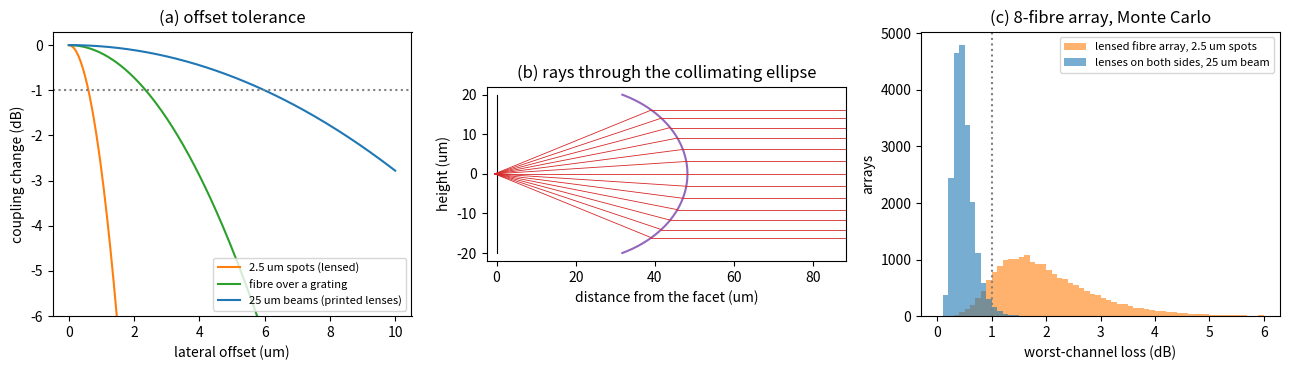

Python code for this plot:
# SPDX-License-Identifier: MIT
# Copyright (c) 2026 the Open-Photonics authors
"""Lab 14: coupling light into chips (Open-Photonics, Chapters 3, 17 and 36).

Run it from a terminal:
    python lab14_coupling.py              # prints every checkpoint and saves lab14_coupling.png
    python lab14_coupling.py --no-plot    # numbers only

NumPy only (Matplotlib for the figure). Lengths in micrometres, angles in radians inside.
The lab page explains each part: https://www.kithminrw.com/silicon-photonics-lasers-tutorial/labs/lab-14/
"""
import math
import sys

import numpy as np

LAM = 1.55          # wavelength (um)
N_LENS = 1.53       # printed-lens resist (Xu et al. 2023)
PITCH = 127.0       # fibre-array pitch (um)


# ---------------------------------------------------------------------------------------------------------
# Part A. Overlap integrals on a grid against the closed forms (Section 17.2)
# ---------------------------------------------------------------------------------------------------------
def gauss_field(X, Y, w, z=0.0, n=1.0, x0=0.0, tilt=0.0):
    """Complex field of a Gaussian beam of waist w, a distance z from its waist, centred at x0 and tilted by
    `tilt` in the x-z plane (small angle)."""
    zr = math.pi * n * w * w / LAM
    q = z + 1j * zr
    k = 2 * math.pi * n / LAM
    r2 = (X - x0) ** 2 + Y ** 2
    return (1j * zr / q) * np.exp(-1j * k * r2 / (2 * q)) * np.exp(1j * k * tilt * X)


def overlap(E1, E2, dA):
    return abs(np.sum(E1 * np.conj(E2)) * dA) ** 2 / (np.sum(abs(E1) ** 2) * dA * np.sum(abs(E2) ** 2) * dA)


def eta_closed(w1, w2, d=0.0, th=0.0, n=1.0):
    """Closed form of Section 17.2 (waists in one plane): size mismatch, offset and tilt."""
    s = w1 * w1 + w2 * w2
    return (2 * w1 * w2 / s) ** 2 * math.exp(-2 * d * d / s) * math.exp(-2 * (math.pi * n * th / LAM) ** 2 * w1 * w1 * w2 * w2 / s)


def part_a():
    print("Part A. Overlap integrals on a grid")
    w1, w2 = 5.2, 4.6                                         # SMF-28 over a grating coupler (Worked Example 17.1)
    x = np.linspace(-30, 30, 601); X, Y = np.meshgrid(x, x); dA = (x[1] - x[0]) ** 2
    E1 = gauss_field(X, Y, w1)
    for d, th in ((0.0, 0.0), (2.35, 0.0), (0.0, math.radians(2.0))):
        e_num = overlap(E1, gauss_field(X, Y, w2, x0=d, tilt=th), dA)
        print(f"  w {w1}/{w2} um, offset {d} um, tilt {math.degrees(th):.1f} deg: grid {e_num:.5f}, closed form {eta_closed(w1, w2, d, th):.5f}"
              f" ({10 * math.log10(e_num):.3f} dB)")
    e_gap = overlap(E1, gauss_field(X, Y, w2, z=10.0), dA)
    print(f"  the same pair with a 10 um air gap: {10 * math.log10(e_gap / eta_closed(w1, w2)):.3f} dB below no gap"
          "  (Worked Example 17.1: 0.05 dB)")


# ---------------------------------------------------------------------------------------------------------
# Part B. Four test interfaces (Table 36.1)
# ---------------------------------------------------------------------------------------------------------
def tol(f, hi):
    lo = 0.0
    for _ in range(80):
        m = (lo + hi) / 2
        if f(m) > 10 ** -0.1: lo = m
        else: hi = m
    return (lo + hi) / 2


def eta_gap(g, w1, w2, n=1.0):
    """Coupling of two waists w1 and w2 a distance g apart (Kogelnik)."""
    return 4 * (w1 * w2) ** 2 / ((w1 * w1 + w2 * w2) ** 2 + (LAM * g / (math.pi * n)) ** 2)


def part_b():
    print("Part B. Four test interfaces at 1550 nm (1 dB tolerances)")
    rows = (("cleaved fibre array over grating couplers", 5.2, 4.6), ("high-NA fibre array butted to edge couplers", 2.0, 1.8),
            ("lensed fibre array at edge couplers", 1.25, 1.25), ("lenses on the fibres and on the chip", 12.5, 12.5))
    out = []
    for name, w1, w2 in rows:
        e0 = eta_closed(w1, w2)
        d = tol(lambda v: eta_closed(w1, w2, d=v) / e0, 100)
        t = math.degrees(tol(lambda v: eta_closed(w1, w2, th=v) / e0, 1.0))
        g = tol(lambda v: eta_gap(v, w1, w2) / eta_gap(0, w1, w2), 1e5)
        print(f"  {name:45s} offset +-{d:5.2f} um, tilt +-{t:5.2f} deg, gap {g:6.1f} um, rotation over 889 um {math.degrees(d / 889):.3f} deg")
        out.append((name, d, t, g))
    print("  Table 36.1: +-2.35, 2.8 deg, 50 um; +-0.91, 7.2 deg, 7.5 um; +-0.60, 10.9 deg, 3.2 um; +-6.0, 1.1 deg, 322 um")
    return out


# ---------------------------------------------------------------------------------------------------------
# Part C. A printed lens: length, the collimating ellipse, and a ray check (Section 17.5)
# ---------------------------------------------------------------------------------------------------------
def lens_design(w0, W, n=N_LENS):
    zr = math.pi * n * w0 * w0 / LAM
    L = zr * math.sqrt((W / w0) ** 2 - 1)
    R = L * (1 + (zr / L) ** 2)                               # wavefront radius at the surface
    return zr, L, R


def trace(surface, R, n=N_LENS, angles=None):
    """Rays leave a point source at the wavefront's centre (a distance R behind the apex, inside the lens) at the
    given angles, refract at the surface into air, and come out at some angle to the axis. surface(y) gives the
    surface's axial position (from the source) at height y and its slope dz/dy. Returns output angles (rad)."""
    out = []
    for a in angles:
        # find the height y where the ray meets the surface: z = y / tan(a) on the ray
        lo, hi = 0.0, R
        for _ in range(100):
            y = (lo + hi) / 2
            zs, _ = surface(y)
            if y / math.tan(a) < zs: lo = y
            else: hi = y
        zs, dz = surface(y)
        nrm = np.array([1.0, -dz]); nrm /= np.linalg.norm(nrm)         # outward normal (z, y)
        d = np.array([math.cos(a), math.sin(a)])
        c1 = d @ nrm; sin_t = math.sqrt(max(0.0, 1 - c1 * c1)) * n
        if sin_t >= 1:
            out.append(float("nan")); continue
        t = n * d + (math.sqrt(1 - sin_t ** 2) - n * c1) * nrm         # vector form of Snell's law into air
        out.append(math.atan2(t[1], t[0]))
    return np.array(out)


def part_c():
    print("Part C. A printed lens on a 2.5 um edge coupler, 25 um beam")
    w0, W = 1.25, 12.5
    zr, L, R = lens_design(w0, W)
    e = 1 / N_LENS; a = R / (1 + e); b = a * math.sqrt(1 - e * e); c = a * e
    rs = (N_LENS - 1) / N_LENS * R
    print(f"  Rayleigh range in the resist {zr:.2f} um, lens length {L:.1f} um, wavefront radius {R:.1f} um, apex radius {rs:.1f} um,"
          f" ellipse a {a:.1f} b {b:.1f} um  (Section 17.5: 48 um, apex radius 17 um)")
    ell = lambda y: (c + a * math.sqrt(max(0.0, 1 - (y / b) ** 2)), -a * y / (b * b) / math.sqrt(max(1e-15, 1 - (y / b) ** 2)))
    sph = lambda y: (R - rs + math.sqrt(max(0.0, rs * rs - y * y)), -y / math.sqrt(max(1e-15, rs * rs - y * y)))
    theta = LAM / (math.pi * N_LENS * w0)                    # 1/e^2 half-angle of the beam in the resist
    ang = np.linspace(0.02, 1.5, 6) * theta
    to_e, to_s = trace(ell, R, angles=ang), trace(sph, R, angles=ang)
    for k in range(len(ang)):
        sph_txt = "misses the cap" if np.isnan(to_s[k]) else f"{math.degrees(to_s[k]):+.2f} deg"
        print(f"    ray at {math.degrees(ang[k]):5.2f} deg ({ang[k] / theta:.2f} x the beam's half-angle): leaves the ellipse at"
              f" {math.degrees(to_e[k]):+.1e} deg, a sphere of the same apex radius at {sph_txt}")
    return dict(L=L, a=a, b=b, c=c, rs=rs, R=R, theta=theta)


# ---------------------------------------------------------------------------------------------------------
# Part D. Every channel at once: a Monte Carlo of an 8-fibre array (Section 36.8)
# ---------------------------------------------------------------------------------------------------------
def part_d(trials=20000, seed=3):
    print("Part D. Worst channel of an 8-fibre array (Monte Carlo, illustrative errors)")
    rng = np.random.default_rng(seed)
    xs = (np.arange(8) - 3.5) * PITCH
    res = {}
    for name, w, s_core, s_tilt in (("lensed fibre array, 2.5 um spots", 1.25, 0.35, 0.3), ("lenses on both sides, 25 um beam", 12.5, 1.5, 0.3)):
        dx = rng.normal(0, s_core, (trials, 8)); dy = rng.normal(0, s_core, (trials, 8))   # spot errors: cores and lens pointing
        rot = np.radians(rng.normal(0, 0.03, (trials, 1)))                                 # array rotation in its plane
        dy = dy + xs[None, :] * rot
        th = np.radians(rng.normal(0, s_tilt, (trials, 8)))                                # pointing (angle) errors
        loss = -10 * np.log10(np.exp(-(dx ** 2 + dy ** 2) / (w * w)) * np.exp(-(math.pi * th / LAM) ** 2 * w * w))
        worst = loss.max(axis=1)
        res[name] = worst
        print(f"  {name:34s} worst channel: median {np.median(worst):5.2f} dB, 95th percentile {np.percentile(worst, 95):5.2f} dB;"
              f" all eight within 1 dB in {100 * np.mean(worst < 1):5.1f} % of arrays")
    print("  (spot errors sigma 0.35 um per axis for the lensed array, 1.5 um for the printed lenses; 0.03 deg rotation; 0.3 deg pointing)")
    return res


def main(plot=True):
    part_a()
    part_b()
    c = part_c()
    d = part_d()
    if not plot:
        return
    import matplotlib.pyplot as plt
    fig, ax = plt.subplots(1, 3, figsize=(13, 3.8))
    dd = np.linspace(0, 10, 300)
    for w1, w2, col, lab in ((1.25, 1.25, "tab:orange", "2.5 um spots (lensed)"), (5.2, 4.6, "tab:green", "fibre over a grating"),
                             (12.5, 12.5, "tab:blue", "25 um beams (printed lenses)")):
        e0 = eta_closed(w1, w2)
        ax[0].plot(dd, [10 * math.log10(eta_closed(w1, w2, d=v) / e0) for v in dd], color=col, label=lab)
    ax[0].axhline(-1, color="grey", ls=":"); ax[0].set(ylim=(-6, 0.3), xlabel="lateral offset (um)", ylabel="coupling change (dB)", title="(a) offset tolerance")
    ax[0].legend(fontsize=8)
    # (b) the lens and the traced rays
    L, a_, b_, c_, R, th = c["L"], c["a"], c["b"], c["c"], c["R"], c["theta"]
    ys = np.linspace(-1.6 * 12.5, 1.6 * 12.5, 200)
    zs = c_ + a_ * np.sqrt(np.clip(1 - (ys / b_) ** 2, 0, 1)) - (R - L)
    ax[1].plot(zs, ys, color="tab:purple"); ax[1].plot([0, 0], [ys[0], ys[-1]], color="k", lw=0.8)
    for ang in np.linspace(-1.5, 1.5, 13) * th:
        lo, hi = 0.0, R
        for _ in range(60):
            y = (lo + hi) / 2
            if abs(y) / math.tan(abs(ang) + 1e-12) < c_ + a_ * math.sqrt(max(0, 1 - (y / b_) ** 2)): lo = y
            else: hi = y
        ysg = math.copysign(y, ang); zhit = c_ + a_ * math.sqrt(max(0, 1 - (y / b_) ** 2)) - (R - L)
        ax[1].plot([-(R - L), zhit], [0, ysg], color="tab:red", lw=0.6); ax[1].plot([zhit, L + 40], [ysg, ysg], color="tab:red", lw=0.6)
    ax[1].set(xlim=(-(R - L) - 2, L + 40), xlabel="distance from the facet (um)", ylabel="height (um)", title="(b) rays through the collimating ellipse")
    ax[1].set_aspect("equal")
    for (name, worst), col in zip(d.items(), ("tab:orange", "tab:blue")):
        ax[2].hist(worst, bins=np.linspace(0, 6, 61), color=col, alpha=0.6, label=name)
    ax[2].axvline(1, color="grey", ls=":"); ax[2].set(xlabel="worst-channel loss (dB)", ylabel="arrays", title="(c) 8-fibre array, Monte Carlo")
    ax[2].legend(fontsize=8)
    fig.tight_layout(); fig.savefig("lab14_coupling.png", dpi=150)
    print("Saved the figure as lab14_coupling.png")


if __name__ == "__main__":
    main(plot="--no-plot" not in sys.argv)
